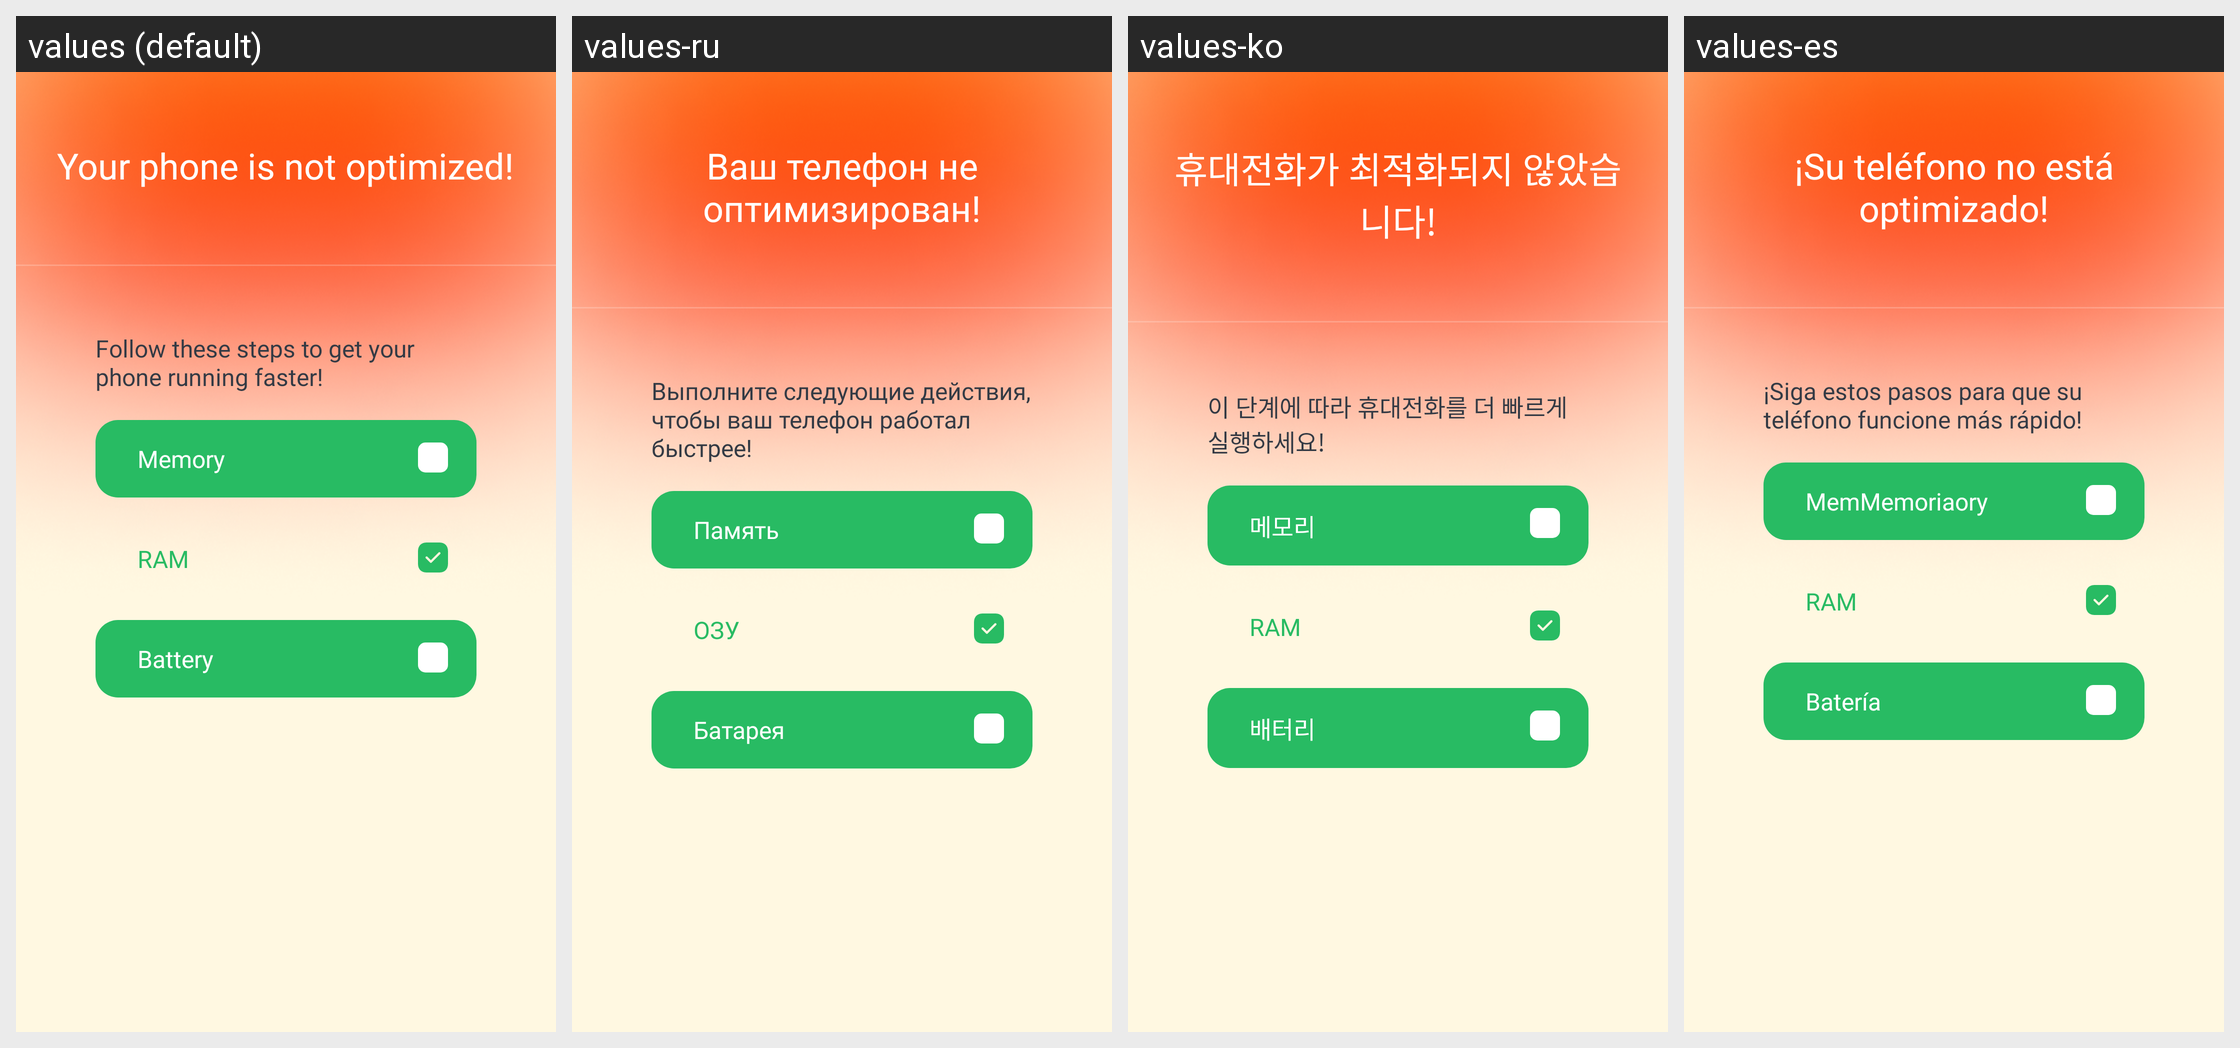

Locale-by-locale string values for the Android screen shown in this grid:
Android screen res/layout/fragment_phone_nooptimized.xml rendered under 4 locales, left to right: values (default), values-ru, values-ko, values-es. Device: Nexus 5 (rendered at 1080×1920; each locale shown at half size, 540×960, under a caption strip naming it); theme Theme.MMCleaner.Animation.
Other locales in the repository, not shown: values-in, values-pt.
Strings drawn on this screen, with the default value and each locale's value (text and hints the layout hard-codes, and strings that could not be matched under every locale, appear in the picture but are not listed):

your_phone_is_not_optimized
  values: Your phone is not optimized!
  values-ru: Ваш телефон не оптимизирован!
  values-ko: 휴대전화가 최적화되지 않았습니다!
  values-es: ¡Su teléfono no está optimizado!

follow_these_steps
  values: Follow these steps to get your phone running faster!
  values-ru: Выполните следующие действия, чтобы ваш телефон работал быстрее!
  values-ko: 이 단계에 따라 휴대전화를 더 빠르게 실행하세요!
  values-es: ¡Siga estos pasos para que su teléfono funcione más rápido!

memory
  values: Memory
  values-ru: Память
  values-ko: 메모리
  values-es: MemMemoriaory

ram
  values: RAM
  values-ru: ОЗУ
  values-ko: RAM
  values-es: RAM

battery
  values: Battery
  values-ru: Батарея
  values-ko: 배터리
  values-es: Batería
